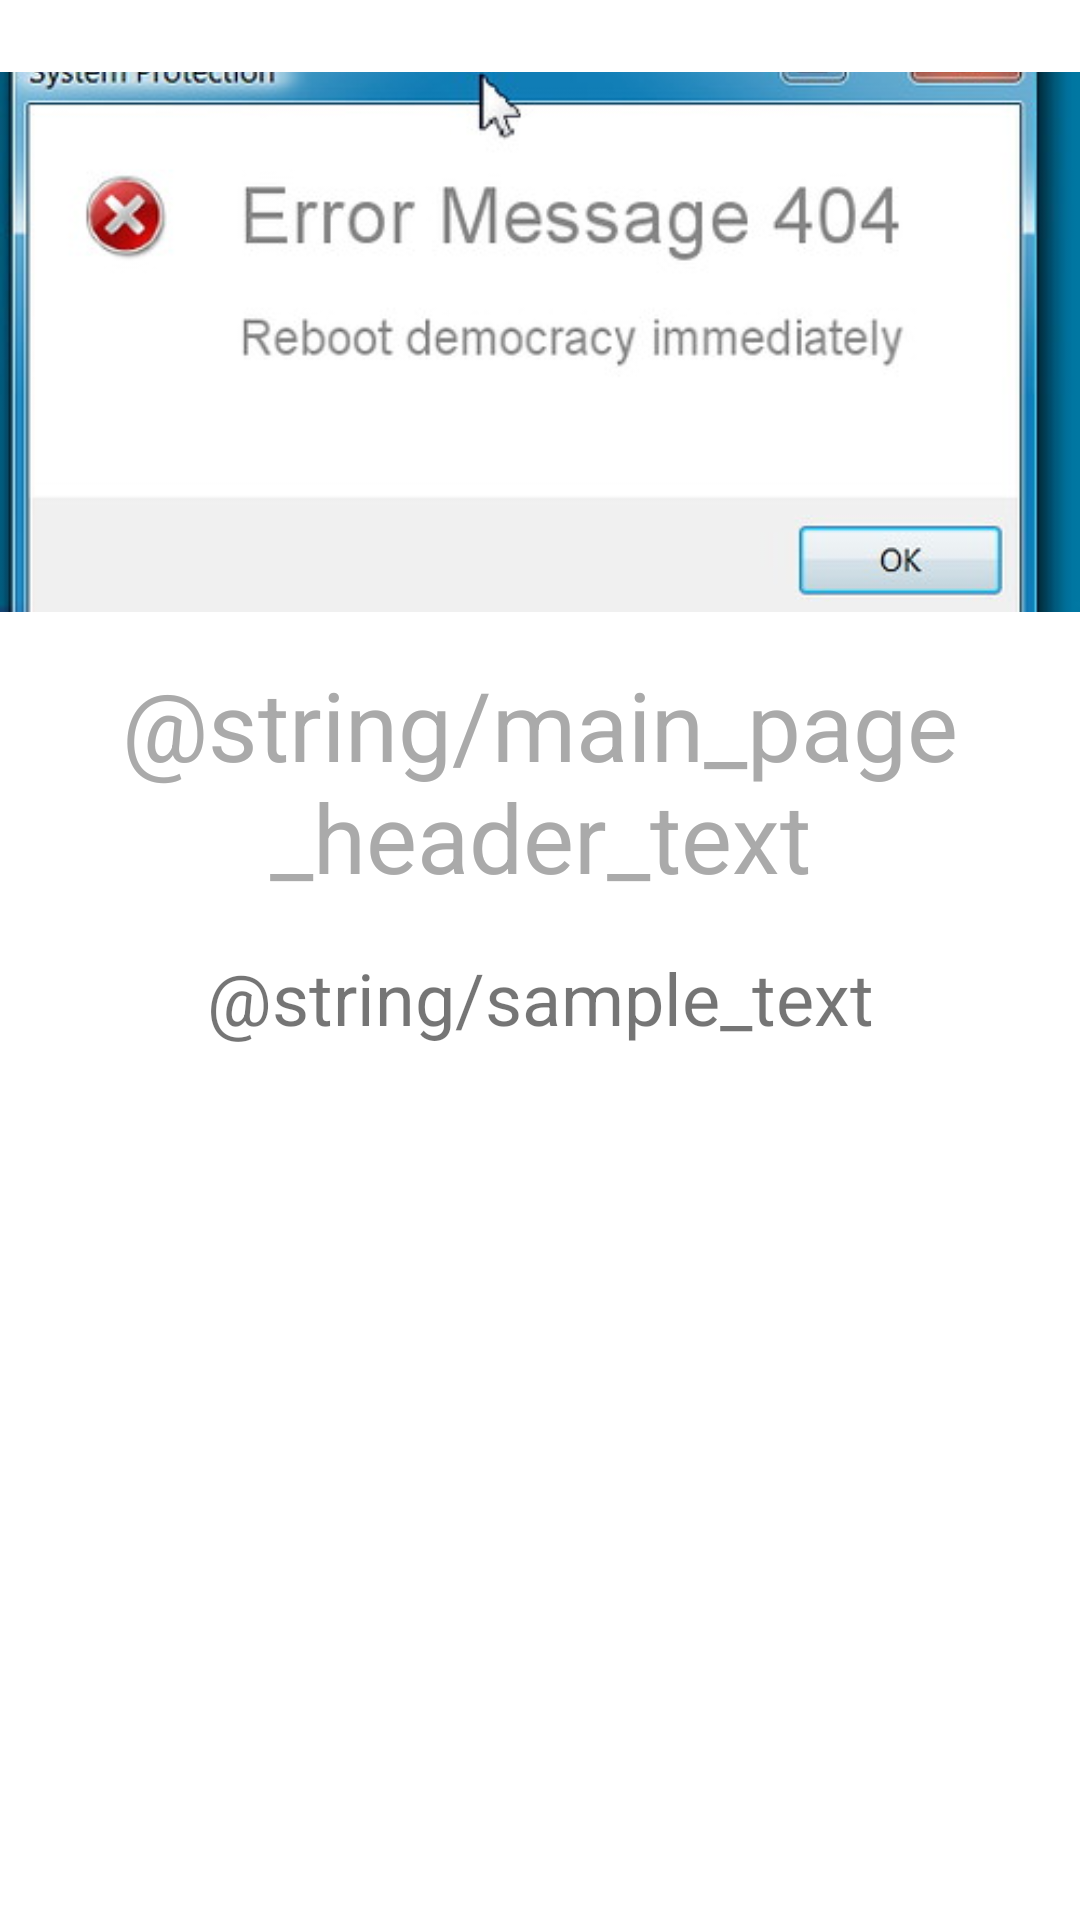

The Android layout XML behind this screen, and the referenced resources:
<!-- AndroidManifest.xml: application theme Theme.MyApplication -->
<!-- res/layout/fragment_second_screen.xml -->
<?xml version="1.0" encoding="utf-8"?>
<androidx.constraintlayout.widget.ConstraintLayout xmlns:android="http://schemas.android.com/apk/res/android"
    xmlns:app="http://schemas.android.com/apk/res-auto"
    xmlns:tools="http://schemas.android.com/tools"
    android:layout_width="match_parent"
    android:layout_height="match_parent">

    <TextView
        android:id="@+id/page_header_tv"
        android:layout_width="match_parent"
        android:layout_height="wrap_content"
        android:layout_marginHorizontal="24dp"
        android:layout_marginTop="16dp"
        android:gravity="center"
        android:text="@string/main_page_header_text"
        android:textColor="@android:color/darker_gray"
        android:textSize="32sp"
        app:layout_constraintEnd_toEndOf="parent"
        app:layout_constraintStart_toStartOf="parent"
        app:layout_constraintTop_toBottomOf="@+id/image_second_screen" />

    <ImageView
        android:id="@+id/image_second_screen"
        android:layout_width="match_parent"
        android:layout_height="0dp"
        android:layout_marginTop="24dp"
        android:scaleType="centerCrop"
        android:src="@drawable/img_error"
        app:layout_constraintDimensionRatio="2:1"
        app:layout_constraintEnd_toEndOf="parent"
        app:layout_constraintHorizontal_bias="0.0"
        app:layout_constraintStart_toStartOf="parent"
        app:layout_constraintTop_toTopOf="parent" />

    <TextView
        android:layout_marginTop="16dp"
        android:id="@+id/text_descr"
        android:layout_width="match_parent"
        android:layout_height="0dp"
        android:gravity="center_horizontal"
        android:text="@string/sample_text"
        android:textSize="24sp"
        app:layout_constraintBottom_toBottomOf="parent"
        app:layout_constraintEnd_toEndOf="parent"
        app:layout_constraintStart_toStartOf="parent"
        app:layout_constraintTop_toBottomOf="@+id/page_header_tv" />

</androidx.constraintlayout.widget.ConstraintLayout>
<!-- resources referenced by this layout -->
<resources>
  <!-- drawable img_error: png bitmap (drawable, 26286 bytes) -->
  <style name="Theme.MyApplication" parent="Theme.MaterialComponents.DayNight.DarkActionBar">
          
          <item name="colorPrimary">@color/purple_500</item>
          <item name="colorPrimaryVariant">@color/purple_700</item>
          <item name="colorOnPrimary">@color/white</item>
          
          <item name="colorSecondary">@color/teal_200</item>
          <item name="colorSecondaryVariant">@color/teal_700</item>
          <item name="colorOnSecondary">@color/black</item>
          
          <item name="android:statusBarColor">?attr/colorPrimaryVariant</item>
          
      </style>
  <color name="purple_500">#FF6200EE</color>
  <color name="purple_700">#FF3700B3</color>
  <color name="white">#FFFFFFFF</color>
  <color name="teal_200">#FF03DAC5</color>
  <color name="teal_700">#FF018786</color>
  <color name="black">#FF000000</color>
</resources>
